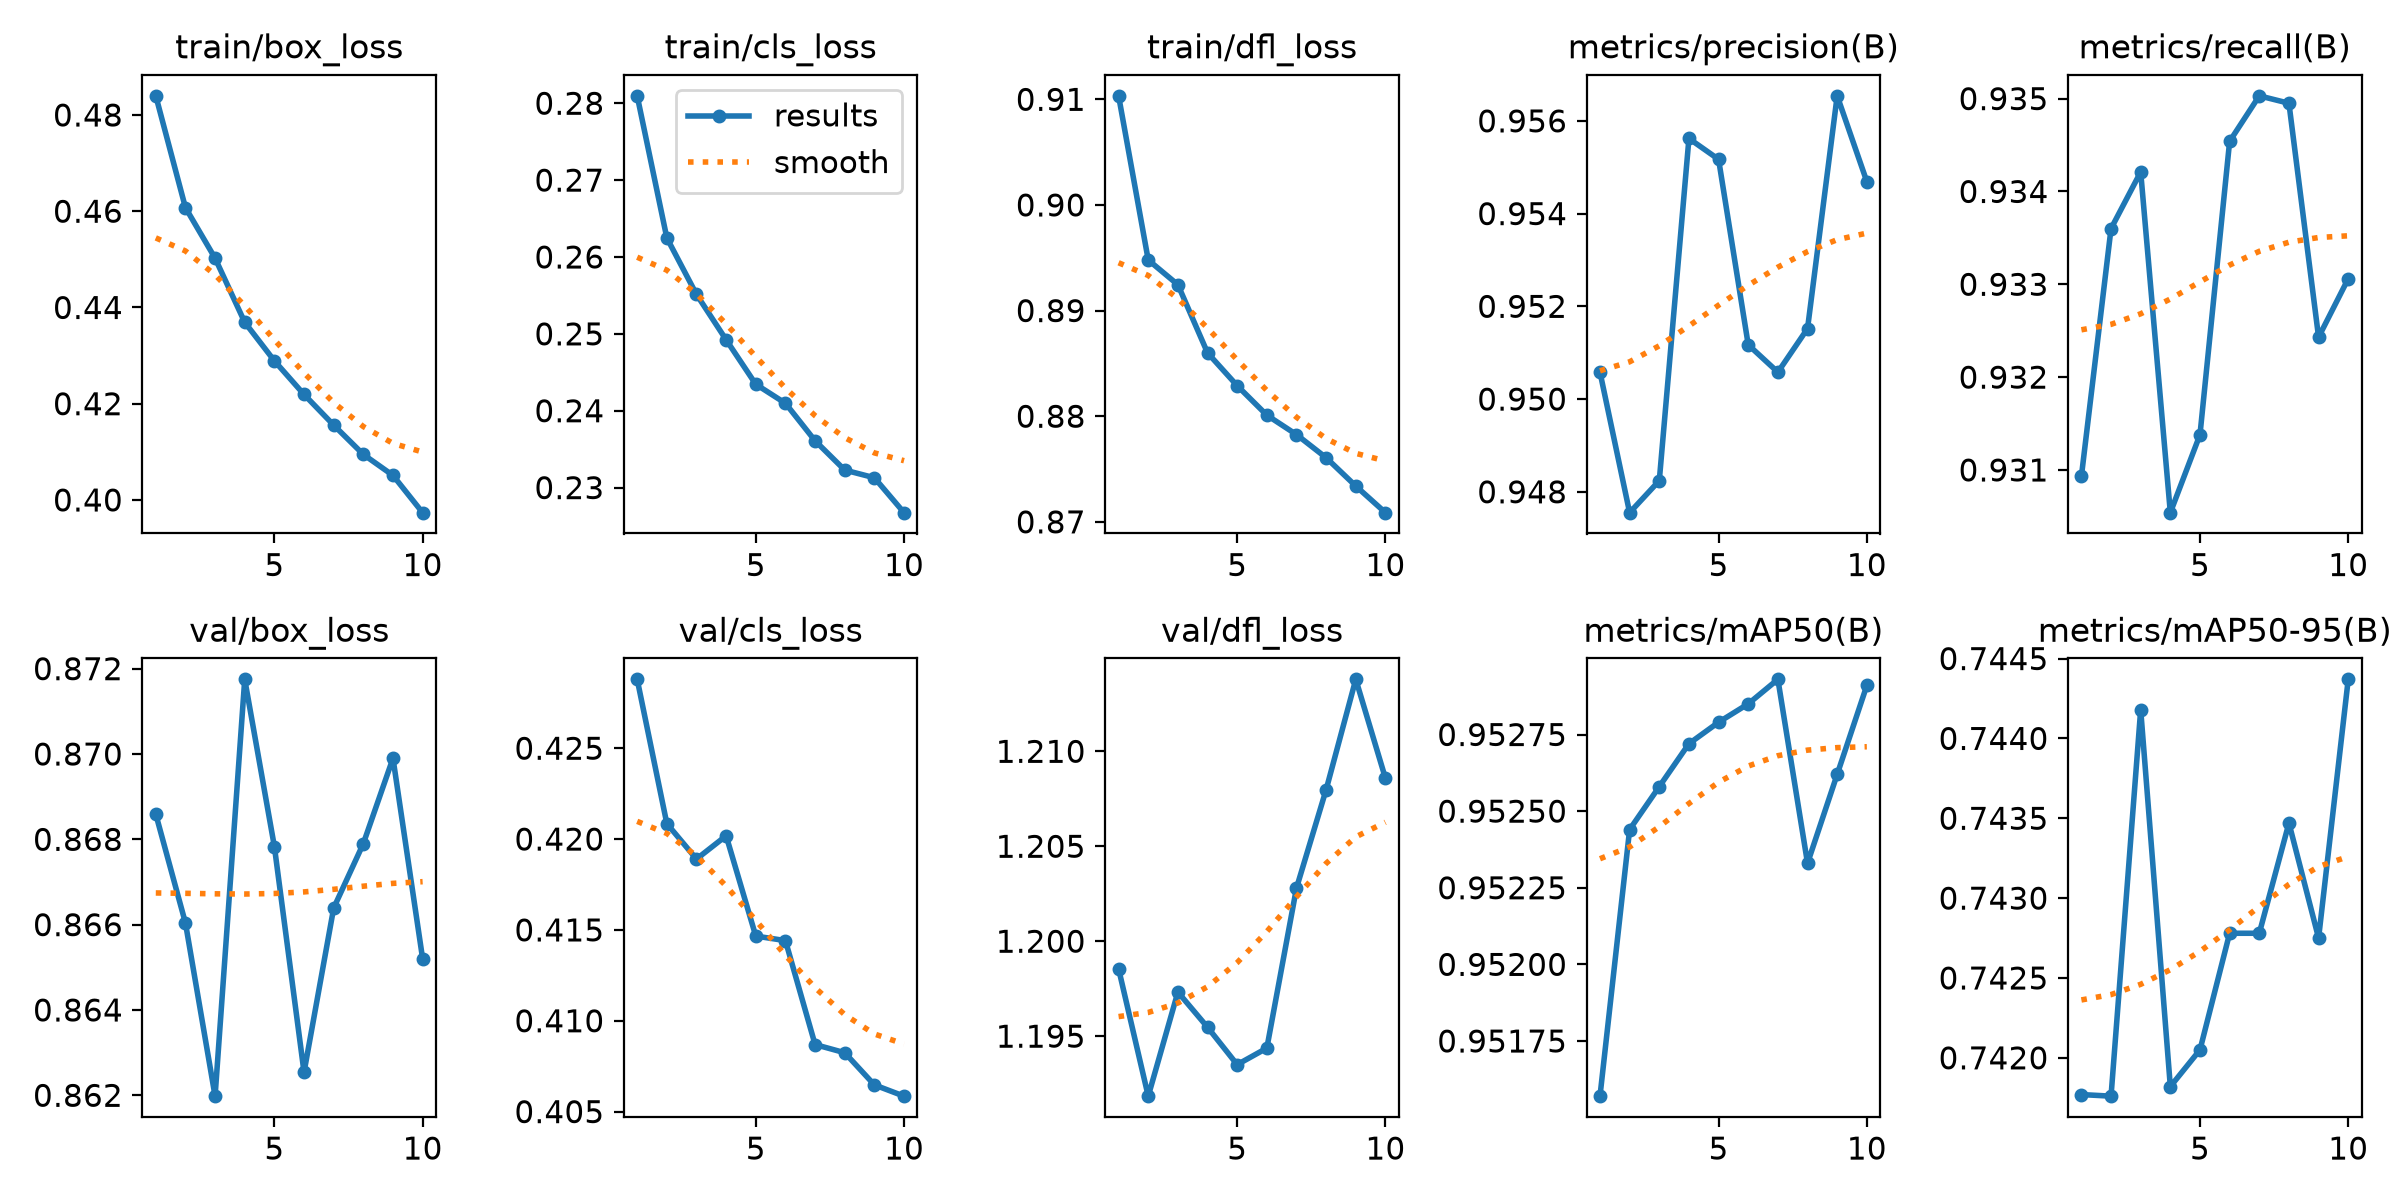

Data behind this chart, as committed beside it:
epoch, time, train/box_loss, train/cls_loss, train/dfl_loss, metrics/precision(B), metrics/recall(B), metrics/mAP50(B), metrics/mAP50-95(B), val/box_loss, val/cls_loss, val/dfl_loss, lr/pg0, lr/pg1, lr/pg2
1, 201.4, 0.484, 0.281, 0.9103, 0.9506, 0.9309, 0.9516, 0.7418, 0.8686, 0.4288, 1.199, 0.002, 0.002, 0.002
2, 388.6, 0.4607, 0.2625, 0.8948, 0.9476, 0.9336, 0.9524, 0.7418, 0.866, 0.4209, 1.192, 0.00182, 0.00182, 0.00182
3, 574.6, 0.4502, 0.2551, 0.8924, 0.9482, 0.9342, 0.9526, 0.7442, 0.862, 0.4189, 1.197, 0.00164, 0.00164, 0.00164
4, 760.8, 0.4369, 0.2492, 0.886, 0.9556, 0.9305, 0.9527, 0.7418, 0.8718, 0.4202, 1.195, 0.00146, 0.00146, 0.00146
5, 945.7, 0.4289, 0.2434, 0.8829, 0.9552, 0.9314, 0.9528, 0.742, 0.8678, 0.4147, 1.194, 0.00128, 0.00128, 0.00128
6, 1132, 0.4219, 0.241, 0.8801, 0.9512, 0.9345, 0.9528, 0.7428, 0.8625, 0.4144, 1.194, 0.0011, 0.0011, 0.0011
7, 1318, 0.4155, 0.2361, 0.8783, 0.9506, 0.935, 0.9529, 0.7428, 0.8664, 0.4087, 1.203, 0.00092, 0.00092, 0.00092
8, 1504, 0.4095, 0.2323, 0.8761, 0.9515, 0.9349, 0.9523, 0.7435, 0.8679, 0.4082, 1.208, 0.00074, 0.00074, 0.00074
9, 1690, 0.4051, 0.2313, 0.8734, 0.9565, 0.9324, 0.9526, 0.7428, 0.8699, 0.4065, 1.214, 0.00056, 0.00056, 0.00056
10, 1878, 0.3974, 0.2267, 0.8709, 0.9547, 0.9331, 0.9529, 0.7444, 0.8652, 0.4058, 1.209, 0.00038, 0.00038, 0.00038
